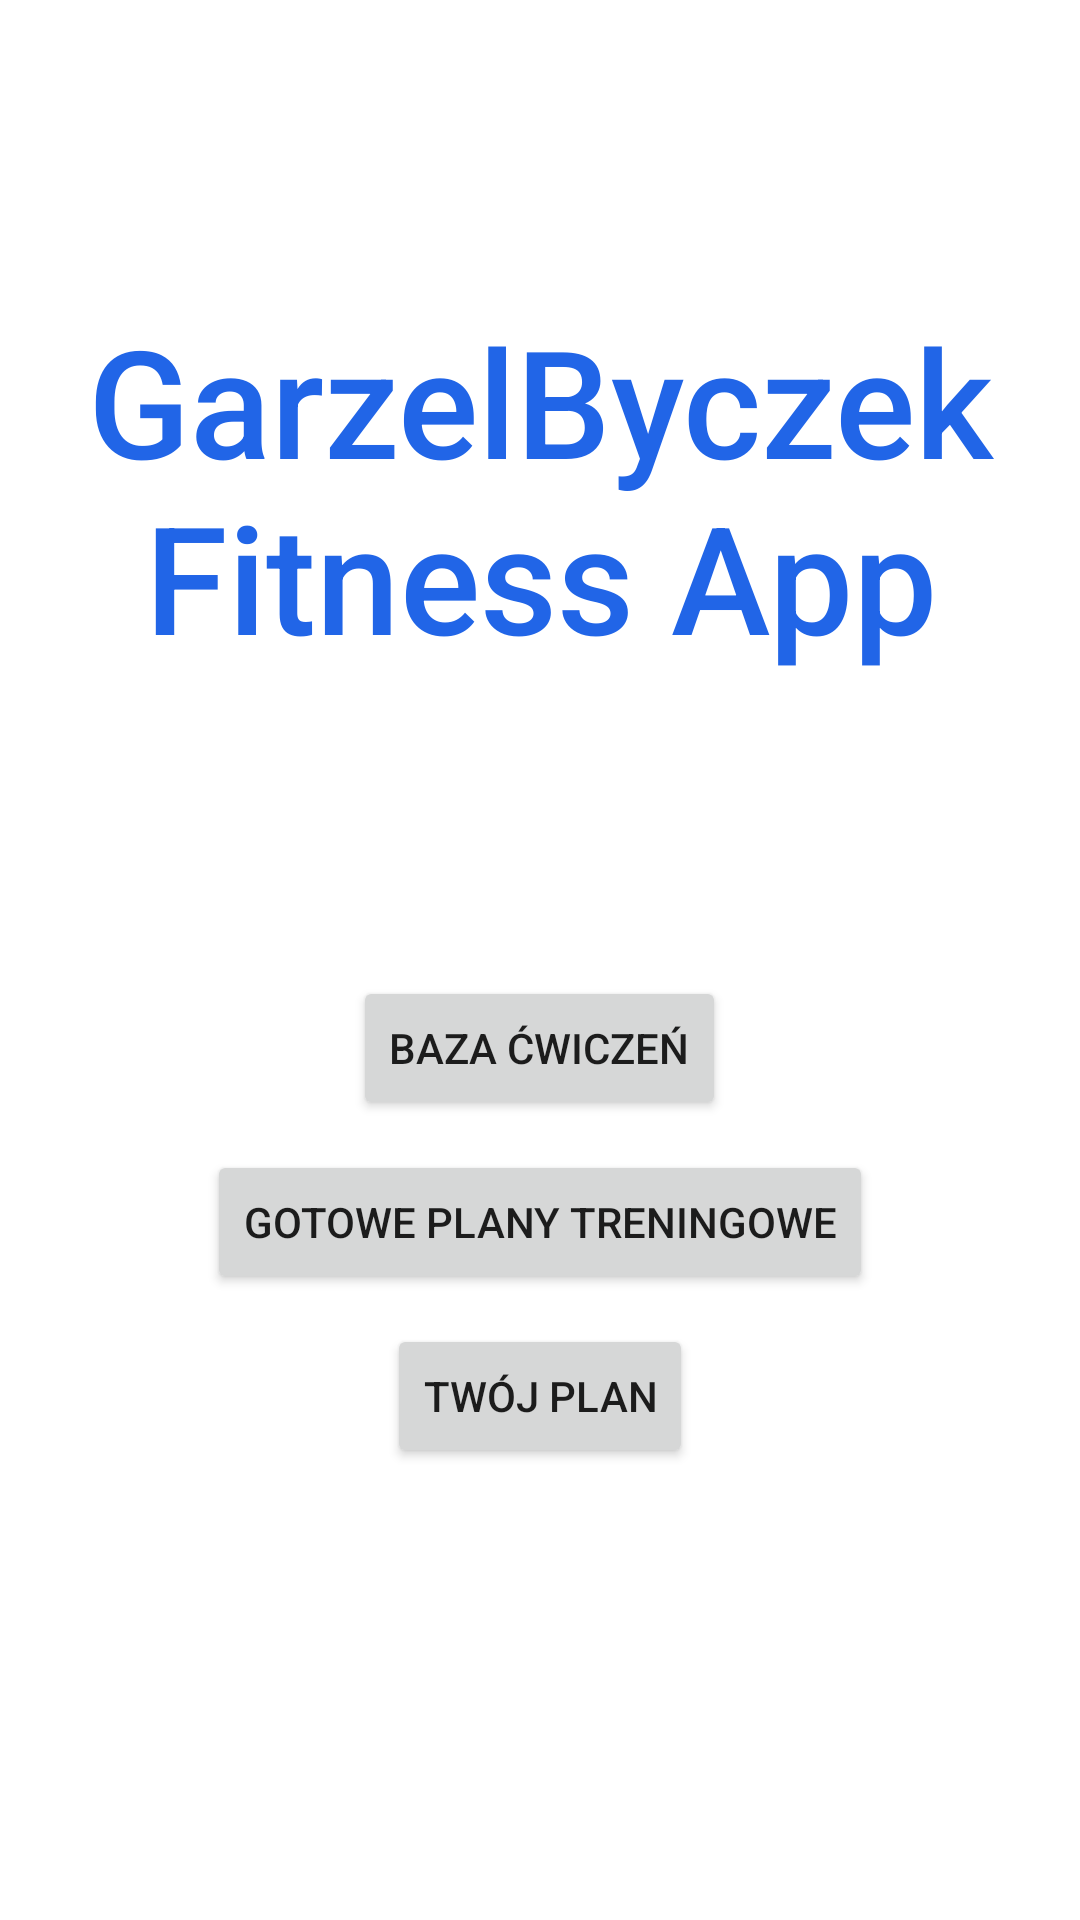

Reconstruct the res/layout file that produces this screen, plus the resources it refers to.
<!-- AndroidManifest.xml: application theme Theme.Fitness -->
<!-- res/layout/activity_main.xml -->
<?xml version="1.0" encoding="utf-8"?>

<RelativeLayout xmlns:android="http://schemas.android.com/apk/res/android"
    xmlns:app="http://schemas.android.com/apk/res-auto"
    xmlns:tools="http://schemas.android.com/tools"
    android:layout_width="match_parent"
    android:layout_height="match_parent"
    tools:context=".MainActivity">


    <TextView
        android:id="@+id/witamyId"
        android:layout_width="wrap_content"
        android:layout_height="wrap_content"
        android:layout_centerHorizontal="true"
        android:fontFamily="sans-serif-medium"
        android:gravity="center"
        android:layout_marginTop="100dp"
        android:text="GarzelByczek Fitness App"
        android:textColor="#2165E7"
        android:textSize="50dp"
        app:layout_constraintBottom_toBottomOf="parent"
        app:layout_constraintHorizontal_bias="0.0"
        app:layout_constraintLeft_toLeftOf="parent"
        app:layout_constraintRight_toRightOf="parent"
        app:layout_constraintTop_toTopOf="parent"
        app:layout_constraintVertical_bias="0.16"
        />

    <Button
        android:id="@+id/bazaCwiczenId"
        android:layout_width="wrap_content"
        android:layout_height="wrap_content"
        android:layout_below="@+id/witamyId"
        android:layout_centerHorizontal="true"
        android:layout_marginTop="100dp"
        android:onClick="launchBaza"
        android:text="BAZA ĆWICZEŃ"
        app:layout_constraintEnd_toEndOf="parent"
        tools:layout_editor_absoluteY="402dp"
        />

    <Button
        android:id="@+id/planId"
        android:layout_width="wrap_content"
        android:layout_height="wrap_content"
        android:layout_below="@+id/scenariuszeId"
        android:layout_marginStart="16dp"
        android:layout_marginLeft="10dp"
        android:layout_marginTop="10dp"
        android:layout_marginRight="10dp"
        android:onClick="launchPlan"
        android:text="Twój plan"
        android:layout_centerHorizontal="true"
        app:layout_constraintStart_toStartOf="parent"
        />

    <Button
        android:id="@+id/scenariuszeId"
        android:layout_width="wrap_content"
        android:layout_height="wrap_content"
        android:layout_below="@+id/bazaCwiczenId"
        android:layout_centerHorizontal="true"
        android:layout_marginTop="10dp"
        android:onClick="launchScenariusze"
        android:text="Gotowe plany treningowe"
        app:layout_constraintBottom_toBottomOf="parent"
        app:layout_constraintEnd_toEndOf="parent"
        app:layout_constraintStart_toStartOf="parent"
        />

</RelativeLayout>
<!-- resources referenced by this layout -->
<resources>
  <style name="Theme.Fitness" parent="Theme.MaterialComponents.DayNight.DarkActionBar">
          
          <item name="colorPrimary">@color/purple_500</item>
          <item name="colorPrimaryVariant">@color/purple_700</item>
          <item name="colorOnPrimary">@color/white</item>
          
          <item name="colorSecondary">@color/teal_200</item>
          <item name="colorSecondaryVariant">@color/teal_700</item>
          <item name="colorOnSecondary">@color/black</item>
          
          <item name="android:statusBarColor" tools:targetApi="l">?attr/colorPrimaryVariant</item>
          
      </style>
  <!-- not gathered from this repository: default colours our renderer supplied (Android Studio template values) -->
  <color name="purple_500">#FF6200EE</color>
  <color name="purple_700">#FF3700B3</color>
  <color name="teal_200">#FF03DAC5</color>
  <color name="teal_700">#FF018786</color>
  <color name="black">#FF000000</color>
  <color name="white">#FFFFFFFF</color>
</resources>
